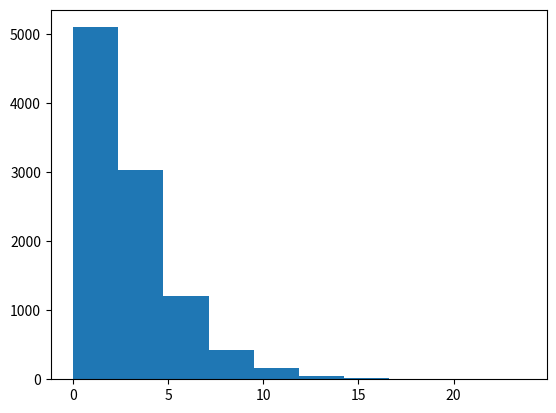

Write the Python code that produced this figure.
import numpy as np
import matplotlib.pyplot as plt

x_list = np.random.chisquare(df=3, size=10000)
print(x_list)

plt.hist(x_list)
plt.show()